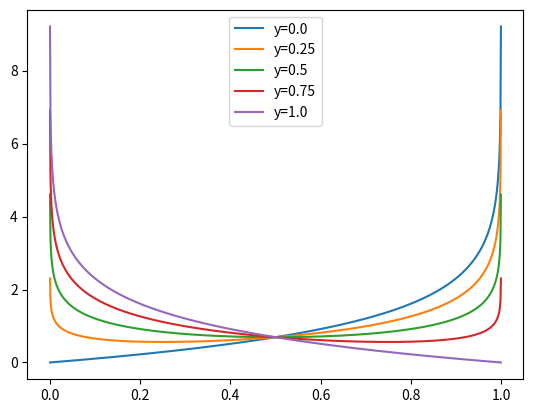

Write the Python code that produced this figure.
import matplotlib.pyplot as plt
import math
import numpy as np

x = np.linspace(0.0001, 0.9999, 1000)
# y = [0, 1]
y = np.linspace(0, 1, 5)
for j in y:
    plt.plot(x, [-j * math.log(i) - (1 - j) * math.log(1 - i) for i in x], label="y="+str(j))
plt.legend()
plt.show()

